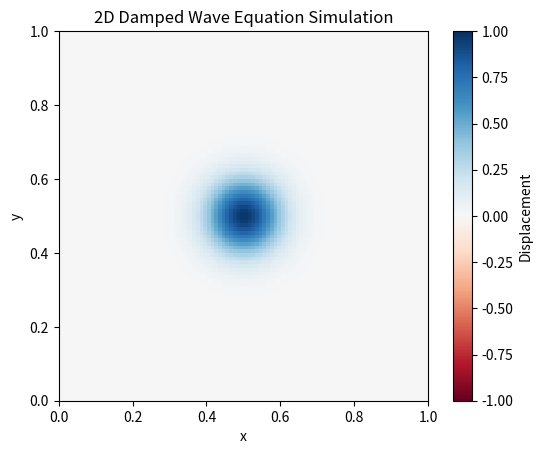
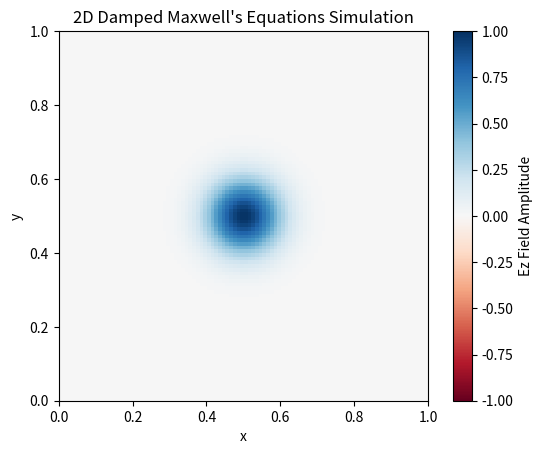

Source code (Python) for these figures, in order:
import numpy as np
import matplotlib.pyplot as plt
from matplotlib.animation import FuncAnimation

###############################################
#   DAMPED WAVE EQUATION SIMULATION (2D)
###############################################

#Parameters
L = 1.0            #Length of the domain in both x and y
nx = 100            #Number of x points
ny = 100            #Number of y points
c = 1.0             #Wave speed
dx = L/(nx-1)
dy = L/(ny-1)
dt = 0.5*min(dx,dy)/c  #Stable time step based on CFL
alpha = 0.2          #Damping coefficient

x = np.linspace(0, L, nx)
y = np.linspace(0, L, ny)
X, Y = np.meshgrid(x, y)

#Gaussian in the center
u0 = np.exp(-((X - 0.5*L)**2 + (Y - 0.5*L)**2)/0.01)
u_prev = np.copy(u0)
u_current = np.copy(u0)

#Dirichlet
u_prev[0,:] = 0.0; u_prev[-1,:] = 0.0; u_prev[:,0] = 0.0; u_prev[:,-1] = 0.0
u_current[0,:] = 0.0; u_current[-1,:] = 0.0; u_current[:,0] = 0.0; u_current[:,-1] = 0.0

def wave_step(u_current, u_prev, c, dx, dy, dt, alpha):
    u_next = np.zeros_like(u_current)
    u_next[1:-1,1:-1] = (2*u_current[1:-1,1:-1] - u_prev[1:-1,1:-1]
                         + (c**2 * dt**2 / dx**2)*(u_current[2:,1:-1] - 2*u_current[1:-1,1:-1] + u_current[:-2,1:-1])
                         + (c**2 * dt**2 / dy**2)*(u_current[1:-1,2:] - 2*u_current[1:-1,1:-1] + u_current[1:-1,:-2])
                         - alpha*dt*(u_current[1:-1,1:-1] - u_prev[1:-1,1:-1]))
    #Dirichlet
    u_next[0,:] = 0.0
    u_next[-1,:] = 0.0
    u_next[:,0] = 0.0
    u_next[:,-1] = 0.0
    return u_next

fig_wave, ax_wave = plt.subplots()
im_wave = ax_wave.imshow(u_current, origin='lower', extent=[0,L,0,L], vmin=-1, vmax=1, cmap='RdBu')
ax_wave.set_title('2D Damped Wave Equation Simulation')
ax_wave.set_xlabel('x')
ax_wave.set_ylabel('y')
fig_wave.colorbar(im_wave, ax=ax_wave, label='Displacement')

def update_wave(frame):
    global u_current, u_prev
    u_next = wave_step(u_current, u_prev, c, dx, dy, dt, alpha)
    u_prev, u_current = u_current, u_next
    im_wave.set_data(u_current)
    return [im_wave]

###############################################
#   DAMPED MAXWELL'S EQUATIONS SIMULATION (2D)
###############################################

L_em = 1.0
nx_em = 100
ny_em = 100
c_em = 1.0
dx_em = L_em/(nx_em-1)
dy_em = L_em/(ny_em-1)
dt_em = 0.5*min(dx_em,dy_em)/c_em
beta = 0.2  #Damping coefficient for EM fields

x_em = np.linspace(0,L_em,nx_em)
y_em = np.linspace(0,L_em,ny_em)
X_em, Y_em = np.meshgrid(x_em, y_em)

#Fields
Ez = np.exp(-((X_em-0.5*L_em)**2 + (Y_em-0.5*L_em)**2)/0.01)
Hx = np.zeros((ny_em, nx_em))
Hy = np.zeros((ny_em, nx_em))

def maxwell_step(Ez, Hx, Hy, c, dx, dy, dt, beta):
    Ez_new = np.copy(Ez)
    Hx_new = np.copy(Hx)
    Hy_new = np.copy(Hy)

    #Updates Ez
    Ez_new[1:-1,1:-1] = (Ez[1:-1,1:-1] 
                         + (c*dt/dx)*(Hy[1:-1,1:-1]-Hy[1:-1,0:-2]) 
                         - (c*dt/dy)*(Hx[1:-1,1:-1]-Hx[0:-2,1:-1]))
    #Boundaries Ez=0
    Ez_new[0,:] = 0.0; Ez_new[-1,:] = 0.0; Ez_new[:,0] = 0.0; Ez_new[:,-1] = 0.0

    #Updates Hx
    Hx_new[1:-1,1:-1] = Hx[1:-1,1:-1] - (c*dt/dy)*(Ez[1:-1,1:-1]-Ez[0:-2,1:-1])

    #Updates Hy
    Hy_new[1:-1,1:-1] = Hy[1:-1,1:-1] + (c*dt/dx)*(Ez[1:-1,1:-1] - Ez[1:-1,0:-2])

    # Damping fields
    damping_factor = (1 - beta*dt)
    if damping_factor < 0:
        damping_factor = 0.0
    Ez_new *= damping_factor
    Hx_new *= damping_factor
    Hy_new *= damping_factor

    return Ez_new, Hx_new, Hy_new

fig_em, ax_em = plt.subplots()
im_em = ax_em.imshow(Ez, origin='lower', extent=[0,L_em,0,L_em], vmin=-1, vmax=1, cmap='RdBu')
ax_em.set_title("2D Damped Maxwell's Equations Simulation")
ax_em.set_xlabel('x')
ax_em.set_ylabel('y')
fig_em.colorbar(im_em, ax=ax_em, label='Ez Field Amplitude')

def update_em(frame):
    global Ez, Hx, Hy
    Ez, Hx, Hy = maxwell_step(Ez, Hx, Hy, c_em, dx_em, dy_em, dt_em, beta)
    im_em.set_data(Ez)
    return [im_em]

###############################################
# Create the animations
###############################################
ani_wave = FuncAnimation(fig_wave, update_wave, frames=200, interval=30, blit=True)
ani_em = FuncAnimation(fig_em, update_em, frames=200, interval=30, blit=True)

plt.show()
